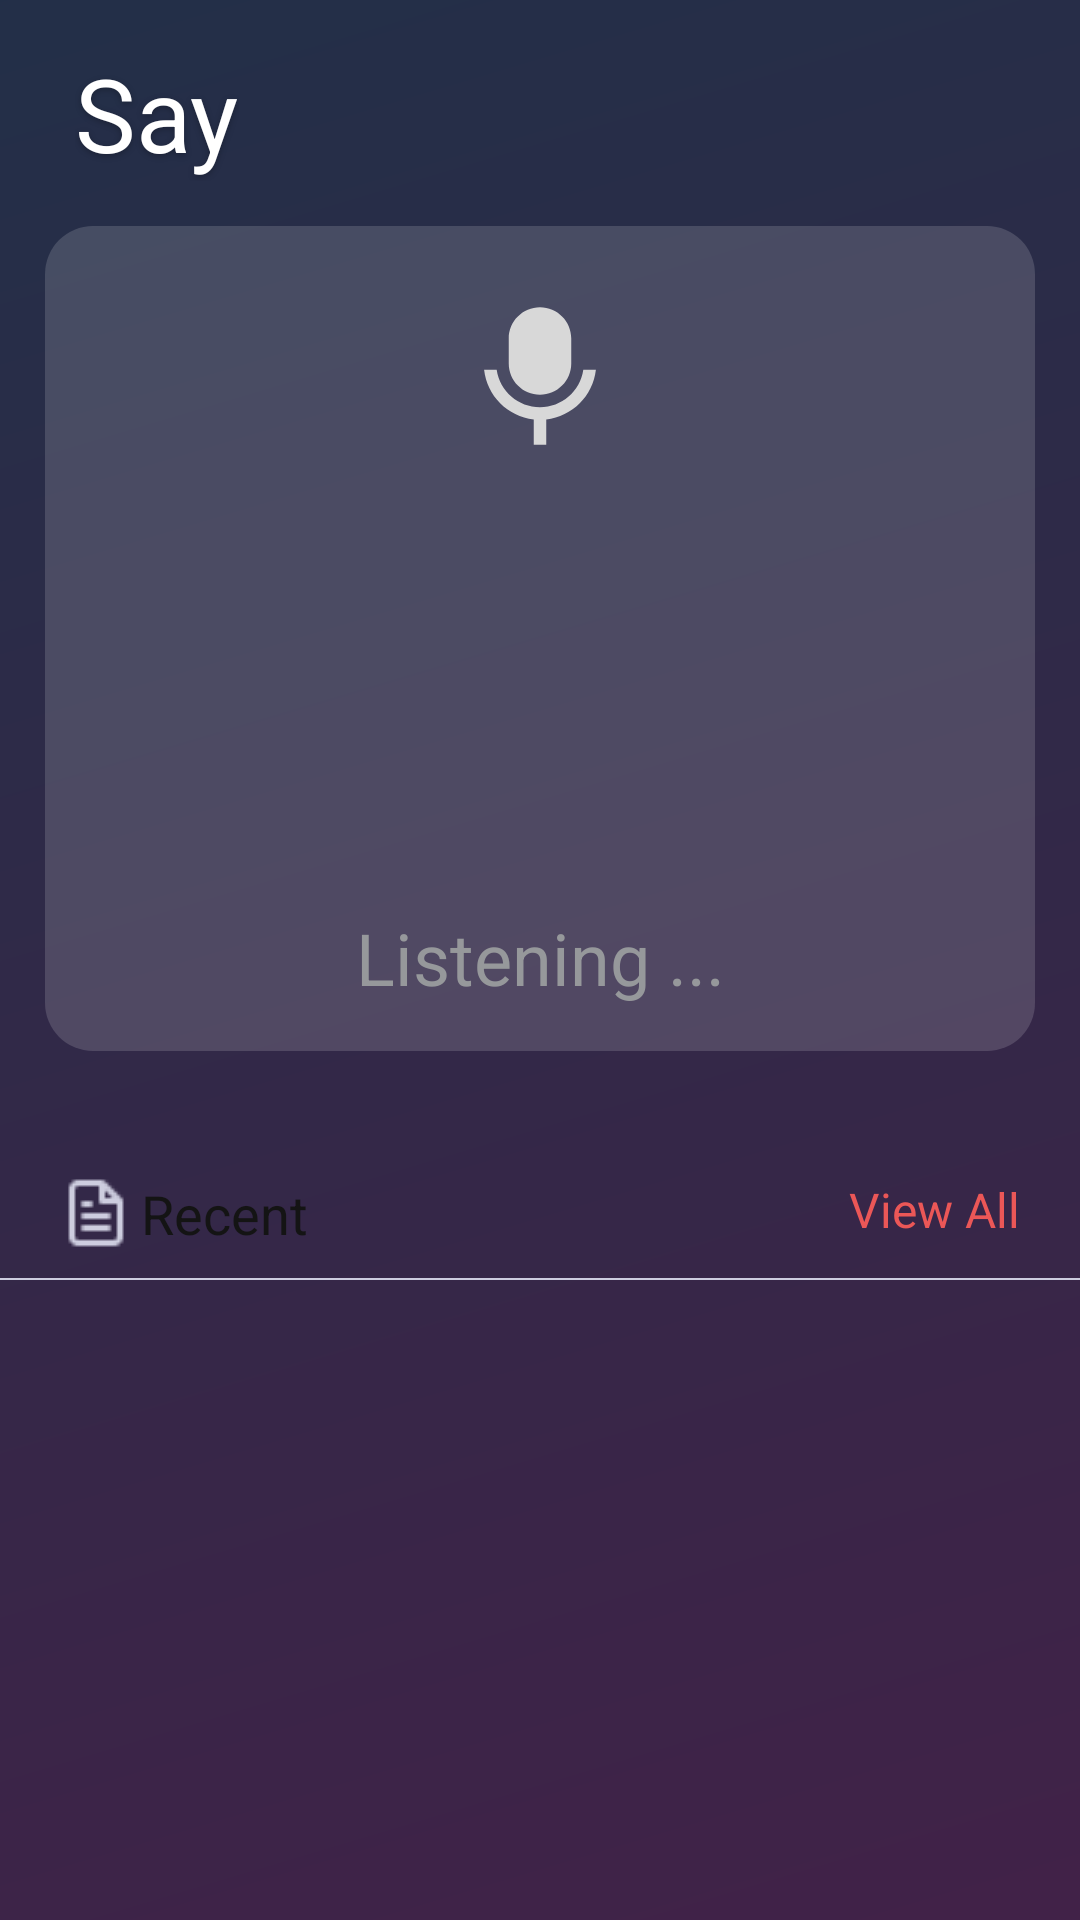

Android layout source for this screen:
<!-- AndroidManifest.xml: application theme Theme.SpeechAssistant -->
<!-- res/layout/fragment_say.xml -->
<?xml version="1.0" encoding="utf-8"?>
<androidx.constraintlayout.widget.ConstraintLayout xmlns:android="http://schemas.android.com/apk/res/android"
    android:layout_width="match_parent"
    android:layout_height="match_parent"
    xmlns:app="http://schemas.android.com/apk/res-auto">

    <TextView
        android:id="@+id/say_title"
        android:layout_width="wrap_content"
        android:layout_height="wrap_content"
        android:textColor="#ffFFFFFF"
        android:textSize="34sp"
        android:lineSpacingExtra="0.2sp"
        android:fontFamily="SFProDisplay-Bold"
        android:shadowColor="#40000000"
        android:shadowDx="0"
        android:shadowDy="2"
        android:shadowRadius="5"
        android:alpha="1"
        android:layout_marginStart="25dp"
        android:layout_marginTop="15dp"
        app:layout_constraintLeft_toLeftOf="parent"
        app:layout_constraintTop_toTopOf="parent"
        android:text="@string/say"/>

        <androidx.constraintlayout.widget.ConstraintLayout
            android:id="@+id/say_layout"
            android:layout_width="match_parent"
            android:layout_height="275dp"
            android:background="@drawable/write_content_bg"
            app:layout_constraintLeft_toLeftOf="parent"
            app:layout_constraintRight_toRightOf="parent"
            app:layout_constraintTop_toBottomOf="@+id/say_title"
            android:layout_marginTop="15dp"
            android:layout_marginStart="15dp"
            android:layout_marginEnd="15dp">

        <TextView
            android:layout_width="50dp"
            android:layout_height="50dp"
            app:layout_constraintLeft_toLeftOf="parent"
            app:layout_constraintRight_toRightOf="parent"
            app:layout_constraintTop_toTopOf="parent"
            android:layout_marginTop="25dp"
            android:background="@drawable/ic_mic_open"/>

            <TextView
                android:layout_width="wrap_content"
                android:layout_height="wrap_content"
                android:layout_alignParentTop="true"
                android:layout_marginTop="399dp"
                android:textColor="#ff96989B"
                android:textSize="24sp"
                app:layout_constraintLeft_toLeftOf="parent"
                app:layout_constraintRight_toRightOf="parent"
                app:layout_constraintBottom_toBottomOf="parent"
                android:layout_marginBottom="15dp"
                android:lineSpacingExtra="-8.8sp"
                android:fontFamily="Lohit Devanagari"
                android:gravity="top"
                android:alpha="1"
                android:text="@string/listening"/>


        </androidx.constraintlayout.widget.ConstraintLayout>

    <androidx.constraintlayout.widget.ConstraintLayout
        android:id="@+id/history_layout"
        android:layout_width="match_parent"
        android:layout_height="0dp"
        android:background="@drawable/write_history_bg"
        app:layout_constraintLeft_toLeftOf="parent"
        app:layout_constraintRight_toRightOf="parent"
        app:layout_constraintTop_toBottomOf="@+id/say_layout"
        app:layout_constraintBottom_toBottomOf="parent"
        android:layout_marginTop="30dp">

        <TextView
            android:layout_width="wrap_content"
            android:layout_height="wrap_content"
            android:textColor="#ff141414"
            android:textSize="18sp"
            android:lineSpacingExtra="13.4sp"
            android:fontFamily="SFProDisplay-Bold"
            android:alpha="1"
            android:drawablePadding="3dp"
            app:layout_constraintLeft_toLeftOf="parent"
            app:layout_constraintTop_toTopOf="parent"
            android:layout_marginStart="20dp"
            android:layout_marginTop="12dp"
            android:text="@string/recent"
            app:drawableLeftCompat="@drawable/ic_text_history" />

        <TextView
            android:id="@+id/view_all"
            android:layout_width="wrap_content"
            android:layout_height="wrap_content"
            android:textColor="#EB5757"
            android:textSize="16sp"
            android:lineSpacingExtra="13.4sp"
            android:fontFamily="SFProDisplay-Bold"
            android:alpha="1"
            app:layout_constraintRight_toRightOf="parent"
            app:layout_constraintTop_toTopOf="parent"
            android:layout_marginEnd="20dp"
            android:layout_marginTop="12dp"
            android:text="@string/view_all"
            app:drawableLeftCompat="@drawable/write_history_bg" />

        <View
            android:id="@+id/history_line"
            android:layout_width="match_parent"
            android:layout_height="1.5px"
            android:background="#ffCDCDDF"
            android:layout_marginTop="12dp"
            app:layout_constraintLeft_toLeftOf="parent"
            app:layout_constraintRight_toRightOf="parent"
            app:layout_constraintTop_toBottomOf="@+id/view_all"/>

        <androidx.recyclerview.widget.RecyclerView
            android:id="@+id/rv_voice_history"
            android:layout_width="match_parent"
            android:layout_height="wrap_content"
            app:layout_constraintTop_toBottomOf="@+id/history_line"
            app:layout_constraintLeft_toLeftOf="parent"
            app:layout_constraintRight_toRightOf="parent"
            app:layout_constraintBottom_toBottomOf="parent"/>
    </androidx.constraintlayout.widget.ConstraintLayout>


</androidx.constraintlayout.widget.ConstraintLayout>
<!-- resources referenced by this layout -->
<resources>
  <!-- drawable ic_mic_open (drawable) -->
  <vector xmlns:android="http://schemas.android.com/apk/res/android"
      android:width="50dp"
      android:height="51.02dp"
      android:viewportWidth="50"
      android:viewportHeight="51.02">
    <group>
      <clip-path
          android:pathData="M0,0h50v51.02h-50z"/>
      <path
          android:pathData="M25,2.126C30.753,2.126 35.417,6.885 35.417,12.755L35.417,21.259C35.417,27.129 30.753,31.888 25,31.888C19.247,31.888 14.583,27.129 14.583,21.259L14.583,12.755C14.583,6.885 19.247,2.126 25,2.126ZM6.365,23.384L10.562,23.384C11.606,30.7 17.753,36.126 24.998,36.126C32.243,36.126 38.39,30.7 39.433,23.384L43.633,23.384C42.658,32.267 35.788,39.278 27.083,40.274L27.083,48.895L22.917,48.895L22.917,40.274C14.211,39.279 7.34,32.267 6.365,23.384Z"
          android:fillColor="#D8D8D8"/>
    </group>
  </vector>
  <!-- drawable ic_text_history: png bitmap (drawable, 338 bytes) -->
  <!-- drawable write_content_bg (drawable) -->
  <?xml version="1.0" encoding="utf-8"?>
  <shape xmlns:android="http://schemas.android.com/apk/res/android">
      <solid android:color="#26FFFFFF"/>
      <corners android:radius="16dp"/>
  </shape>
  <string name="listening">Listening ...</string>
  <string name="recent">Recent</string>
  <string name="say">Say</string>
  <string name="view_all">View All</string>
  <style name="Theme.SpeechAssistant" parent="Theme.AppCompat.Light.DarkActionBar">
          <item name="android:windowBackground">@drawable/common_bg</item>
      </style>
  <!-- drawable common_bg (drawable) -->
  <vector xmlns:android="http://schemas.android.com/apk/res/android"
      xmlns:aapt="http://schemas.android.com/aapt"
      android:width="360dp"
      android:height="640dp"
      android:viewportWidth="360"
      android:viewportHeight="640">
    <group>
      <clip-path
          android:pathData="M0,0h360v640h-360z"/>
      <path
          android:pathData="M0,0h360v640h-360z">
        <aapt:attr name="android:fillColor">
          <gradient 
              android:startX="86.02"
              android:startY="-60.97"
              android:endX="310.91"
              android:endY="692.79"
              android:type="linear">
            <item android:offset="0" android:color="#FF213048"/>
            <item android:offset="1" android:color="#FF432148"/>
          </gradient>
        </aapt:attr>
      </path>
    </group>
  </vector>
</resources>
